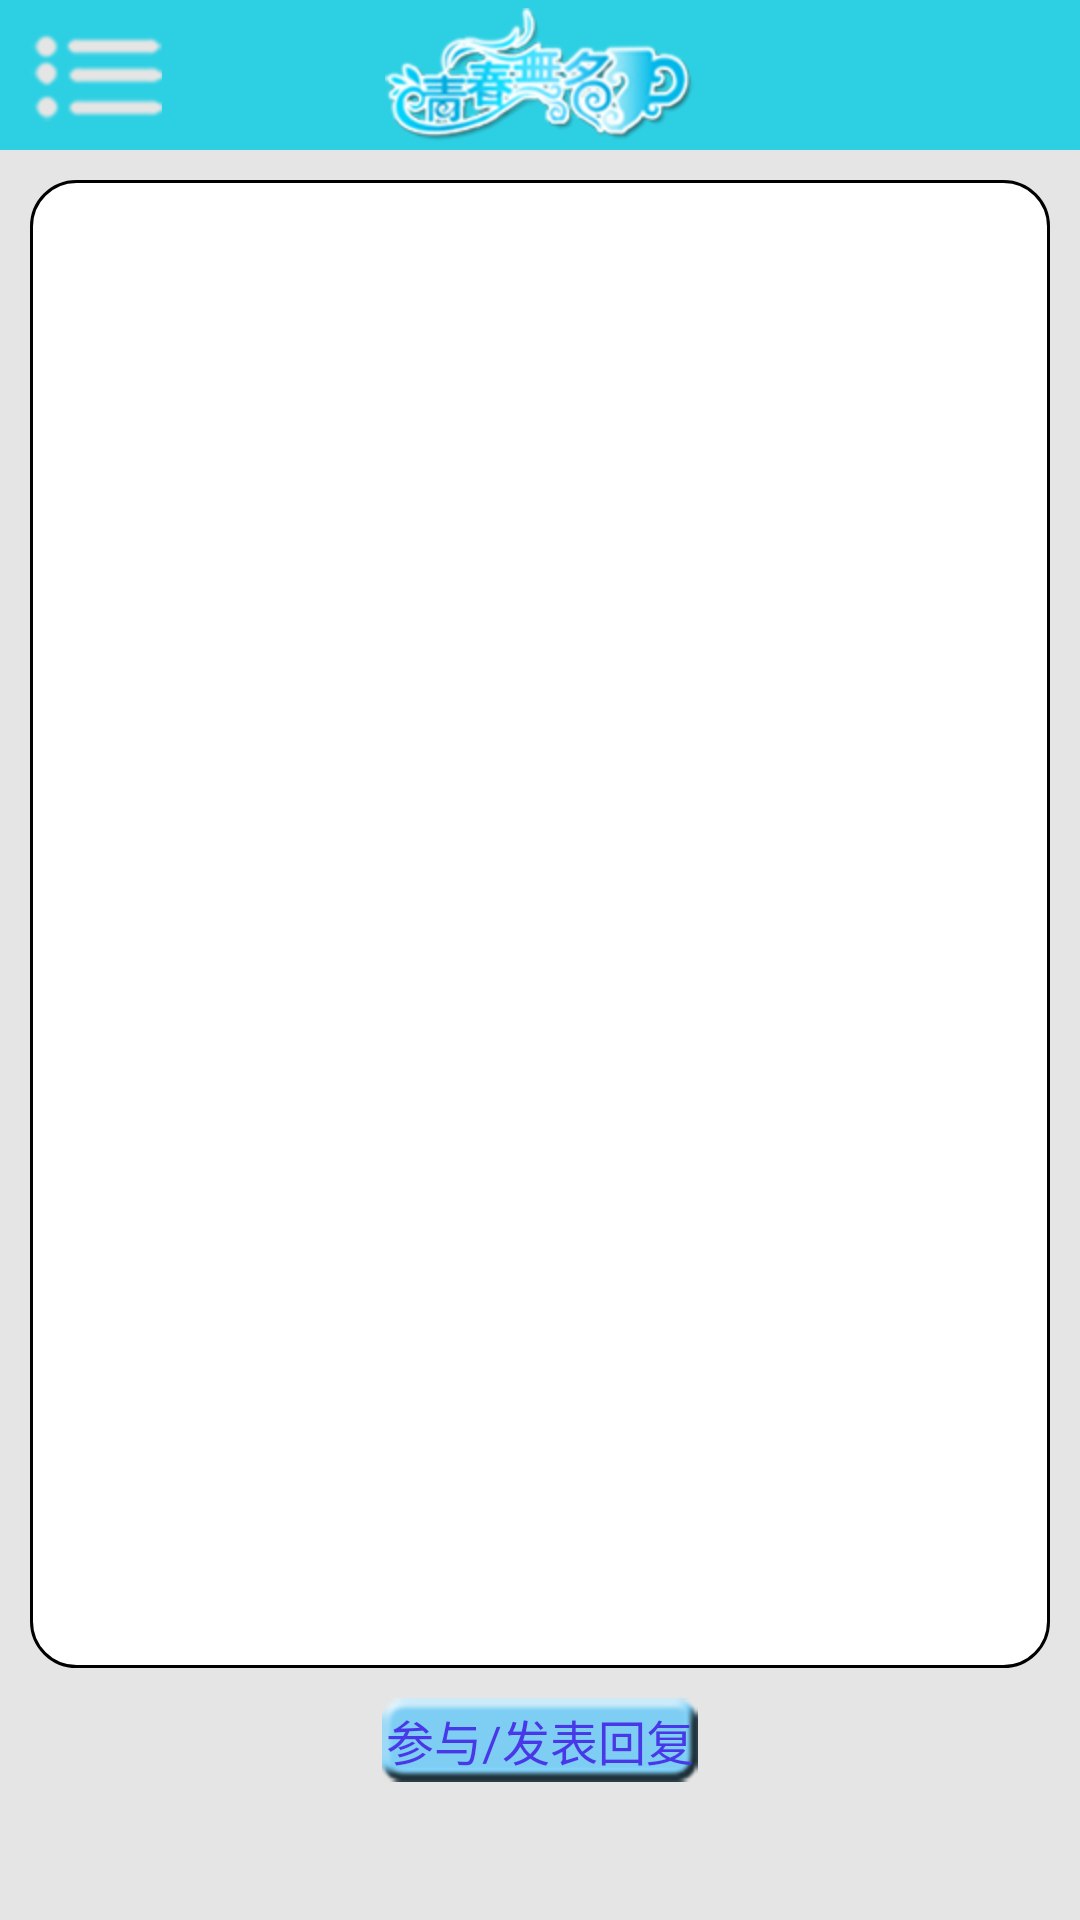

Layout XML and referenced resources for this Android screen:
<!-- AndroidManifest.xml: application theme AppTheme -->
<!-- res/layout/reply.xml -->
<?xml version="1.0" encoding="utf-8"?>
<RelativeLayout xmlns:android="http://schemas.android.com/apk/res/android"
    android:id="@+id/RelativeLayout1"
    android:layout_width="match_parent"
    android:layout_height="match_parent"
    android:background="#e5e5e5" >

    <RelativeLayout
        android:id="@+id/relativeLayout2"
        android:layout_width="match_parent"
        android:layout_height="50dp"
        android:background="#2dd0e3" >

        <ImageView
            android:id="@+id/imageView1"
            android:layout_width="wrap_content"
            android:layout_height="wrap_content"
            android:layout_centerHorizontal="true"
            android:layout_centerVertical="true"
            android:scaleType="center"
            android:src="@drawable/forum_activity_1_1"
            android:contentDescription="@null" />

        <Button
            android:id="@+id/forum_activity_1_1_btn"
            android:layout_width="wrap_content"
            android:layout_height="wrap_content"
            android:layout_alignParentLeft="true"
            android:layout_centerVertical="true"
            android:layout_marginLeft="10dp"
            android:background="@drawable/global_1_1_menu" />

    </RelativeLayout>

    <EditText
        android:id="@+id/test"
        android:layout_width="match_parent"
        android:layout_height="match_parent"
        android:layout_above="@+id/submit"
        android:layout_alignParentLeft="true"
        android:layout_below="@+id/relativeLayout2"
        android:layout_margin="10dp"
        android:background="@drawable/reply_activity_shape_1_1"
        android:ems="10"
        android:gravity="top"
        android:inputType="textLongMessage" />

    <Button
        android:id="@+id/submit"
        android:layout_width="wrap_content"
        android:layout_height="wrap_content"
        android:layout_alignParentBottom="true"
        android:layout_centerHorizontal="true"
        android:layout_marginBottom="46dp"
        android:background="@drawable/reply_activity_1_1"
        android:text="@string/reply_activity_string_1_1"
       
        android:paddingRight="10dp"
        android:paddingLeft="10dp"
        android:textColor="#4938e7"
        android:textSize="16sp" />

</RelativeLayout>
<!-- resources referenced by this layout -->
<resources>
  <!-- drawable forum_activity_1_1: png bitmap (drawable-hdpi, 19337 bytes) -->
  <!-- drawable global_1_1_menu: png bitmap (drawable-hdpi, 1486 bytes) -->
  <!-- drawable reply_activity_1_1: png bitmap (drawable-hdpi, 1591 bytes) -->
  <!-- drawable reply_activity_shape_1_1 (drawable-hdpi) -->
  <layer-list xmlns:android="http://schemas.android.com/apk/res/android">
      <item>
          <shape>
              <solid 
                  android:color="#ffffff" />
              <corners
                  android:radius="15dp" />
              <stroke
                  android:width="1dp"
  	            android:color="#000000" />
          </shape>
  	</item>
  </layer-list>
  <string name="reply_activity_string_1_1">参与/发表回复</string>
  <style name="AppTheme" parent="AppBaseTheme">
          <item name="android:windowTitleSize">50dp</item>
          <item name="android:padding">0dp</item>
      </style>
  <style name="AppBaseTheme" parent="android:Theme.Light">
      </style>
</resources>
